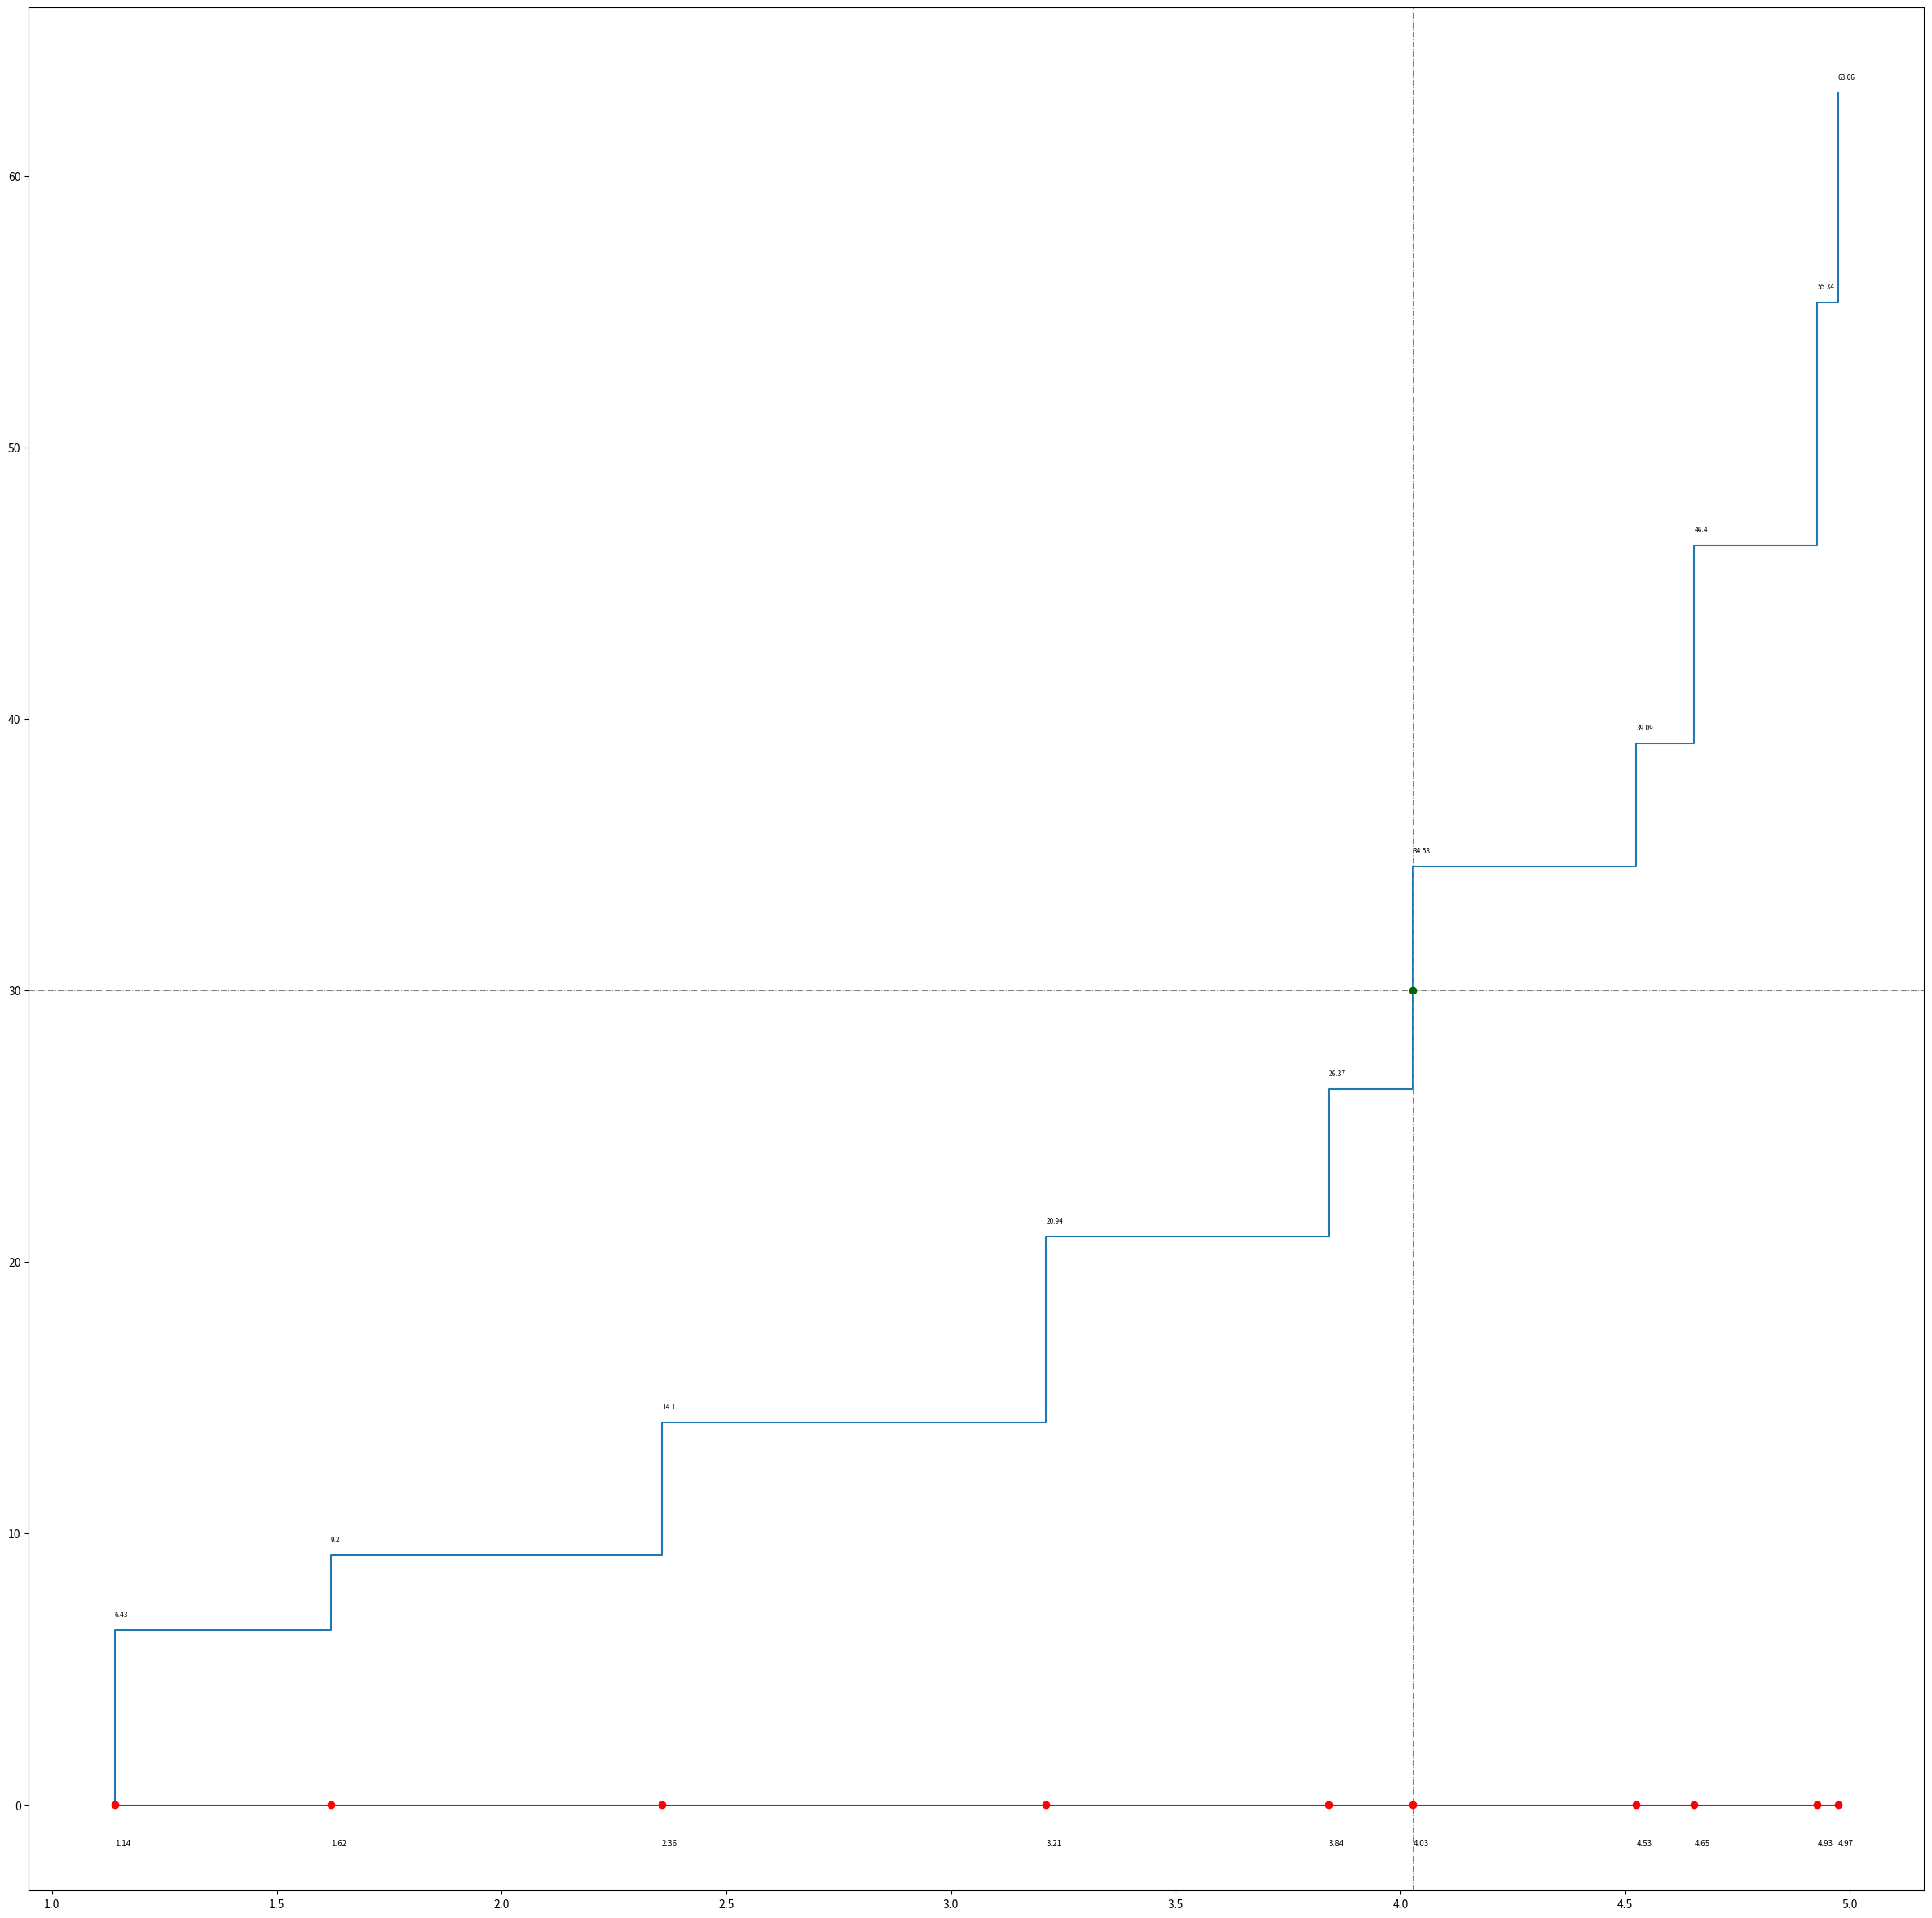

Source code (Python):
import random

import numpy as np
import matplotlib.pyplot as plt

def randAtoB(x, a, b):
    return x * (b-a) + a

def main():
    n = 10
    b = 30
    k = 13
    indexes = list(range(1, n + 1))
    bi = [randAtoB(random.random(), 2, 10) for _ in indexes]
    ci = [3 + 2 * np.sin(k * i) for i in indexes]
    valuesB = []

    _sorted_indexes = sorted(indexes, key=lambda x: ci[x - 1])

    # sum(xi)
    S = 0
    #
    B = 0
    B1 = 0
    #
    bcX = []
    bcY = []
    _lambda = None
    _notFind = True
    for index in _sorted_indexes:
        i = index - 1
        bcX.append(ci[i])
        bcY.append(B)
        if _notFind:
            _lambda = ci[i]
            if B + bi[i] <= b:
                B1 += bi[i]
                S += bi[i] * ci[i]
            else:
                B1 += (b - B)
                S += (b - B) * ci[i]
                _notFind = False
        B += bi[i]
        valuesB.append(round(B,2))
        bcX.append(ci[i])
        bcY.append(B)

    print(np.round(bi,2))
    print(np.round(ci,2))
    print(np.round([ci[index - 1] for index in _sorted_indexes],2))
    print(np.round([bi[index - 1] for index in _sorted_indexes],2))
    print(np.round(_lambda,2))
    print(np.round(B1,2))
    print(np.round(S,2))

    noll = [0] * n
    plt.subplots(figsize=(30, 30))

    plt.plot(bcX, bcY)
    plt.axhline(b, linewidth=0.8, color="gray", linestyle="-.")
    plt.axvline(_lambda, linewidth=0.8, color="gray", linestyle="-.")
    plt.plot(_lambda, b, 'o', color="darkgreen")
    plt.plot([ci[index - 1] for index in _sorted_indexes], noll, linewidth=0.8, color="red")
    plt.plot([ci[index - 1] for index in _sorted_indexes], noll, 'o', color="red")

    for i, (x,y) in enumerate(zip(bcX[1::2], bcY[1::2])):
        plt.text(x,y+0.5, str(valuesB[i]), fontsize=6)

    for x in [ci[index - 1] for index in _sorted_indexes]:
        plt.text(x, -1.5, str(round(x, 2)), fontsize=7)

    plt.show()


if __name__ == "__main__":
    main()
